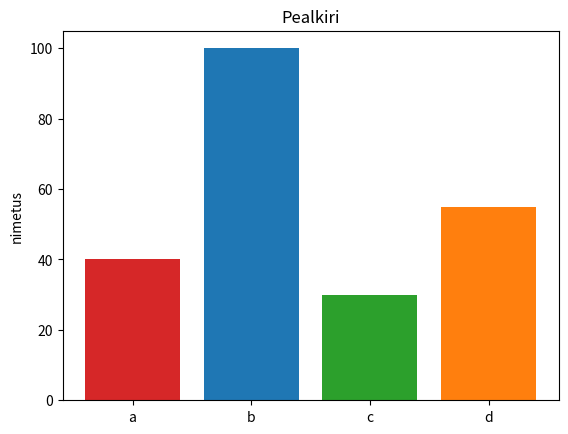

Write the Python code that produced this figure.
import matplotlib.pyplot as plt
import numpy as np

fig, ax = plt.subplots()

x= ['a', 'b', 'c', 'd']
numbricounts = [40, 100, 30, 55]
bar_labels = ['a', 'b', 'c', 'd']
bar_colors = ['tab:red', 'tab:blue', 'tab:green', 'tab:orange']

ax.bar(x, numbricounts, label=bar_labels, color=bar_colors)

ax.set_ylabel('nimetus')
ax.set_title('Pealkiri')
plt.show()